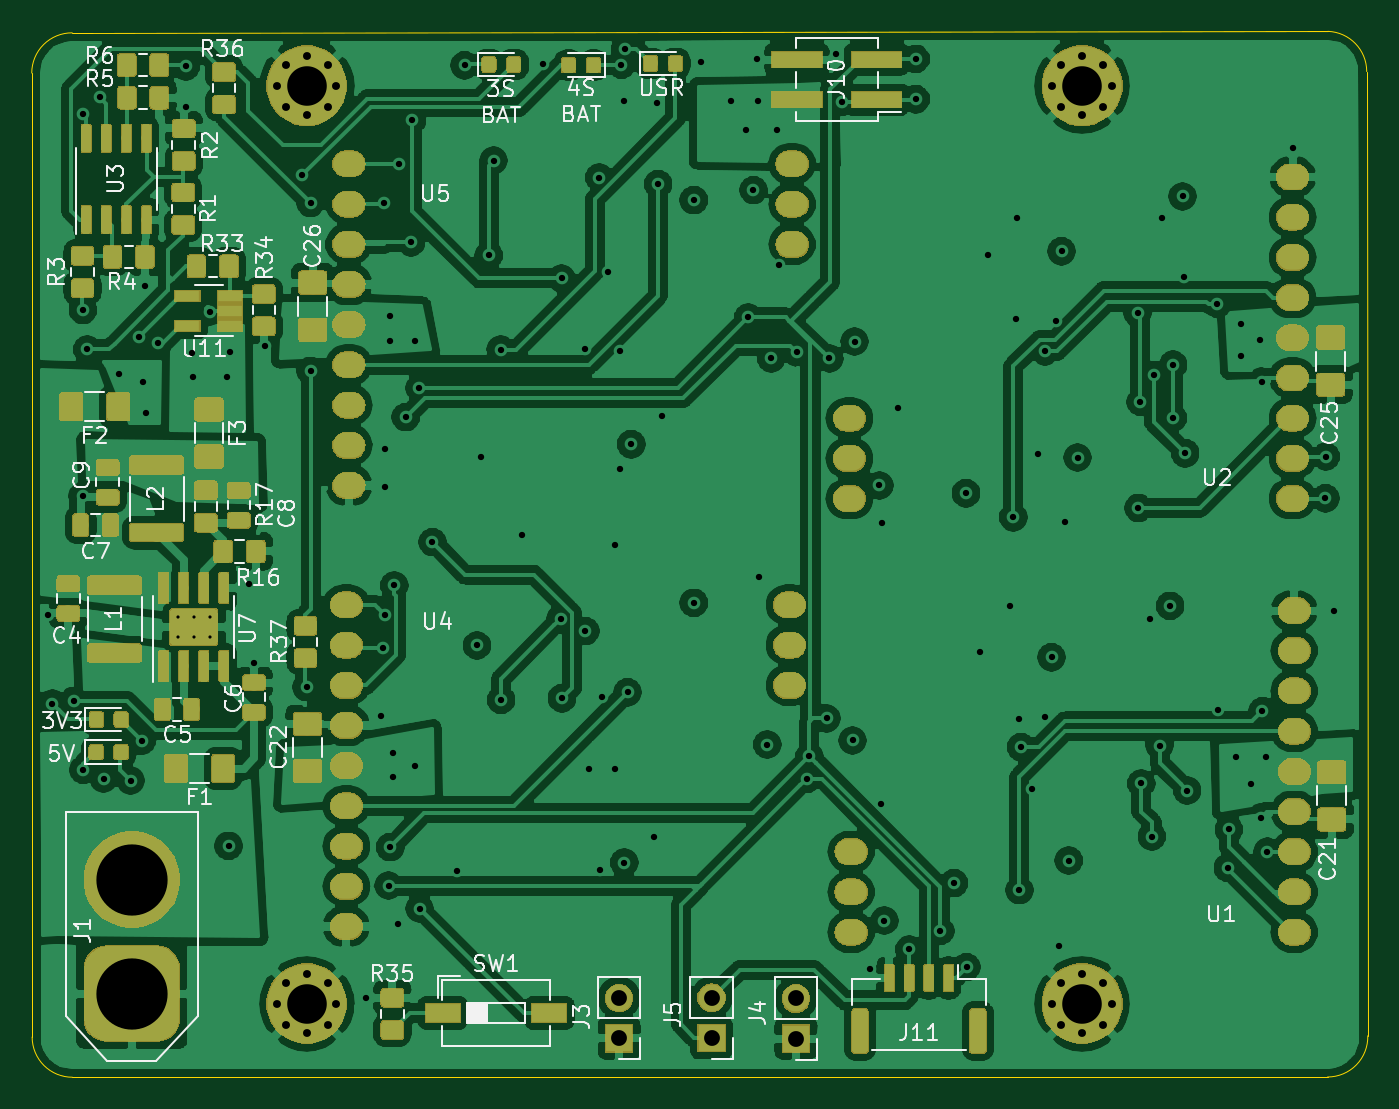
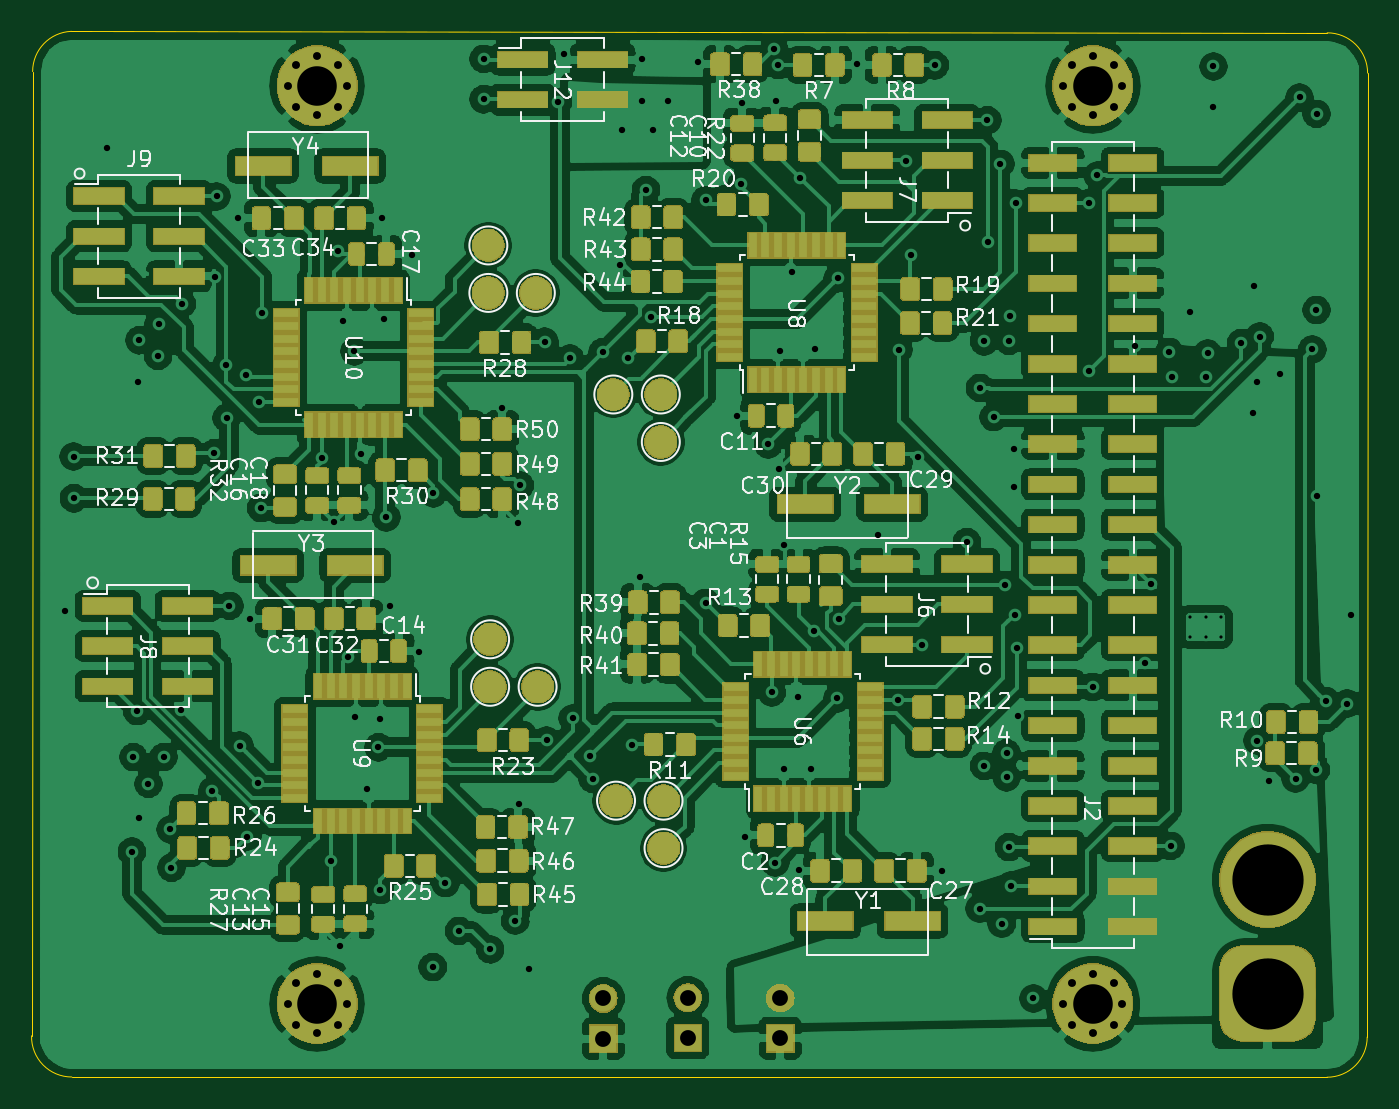
Circuit board: 12 layer files. Board 84.4 x 66.1 mm.
- bottom_copper: FPVRaceTimer-B_Cu.gbr (884706 bytes)
- bottom_mask: FPVRaceTimer-B_Mask.gbr (147377 bytes)
- paste: FPVRaceTimer-B_Paste.gbr (208065 bytes)
- bottom_silk: FPVRaceTimer-B_SilkS.gbr (76364 bytes)
- outline: FPVRaceTimer-Edge_Cuts.gbr (989 bytes)
- top_copper: FPVRaceTimer-F_Cu.gbr (687452 bytes)
- top_mask: FPVRaceTimer-F_Mask.gbr (151101 bytes)
- paste: FPVRaceTimer-F_Paste.gbr (165346 bytes)
- top_silk: FPVRaceTimer-F_SilkS.gbr (40615 bytes)
- inner_copper: FPVRaceTimer-GND_Cu.gbr (230285 bytes)
- drill: FPVRaceTimer-NPTH.drl (272 bytes)
- drill: FPVRaceTimer-PTH.drl (3848 bytes)

=== bottom_copper: FPVRaceTimer-B_Cu.gbr (884706 bytes, source omitted) ===
=== bottom_mask: FPVRaceTimer-B_Mask.gbr (147377 bytes, source omitted) ===
=== paste: FPVRaceTimer-B_Paste.gbr (208065 bytes, source omitted) ===
=== bottom_silk: FPVRaceTimer-B_SilkS.gbr (76364 bytes, source omitted) ===
=== outline: FPVRaceTimer-Edge_Cuts.gbr ===
G04 #@! TF.GenerationSoftware,KiCad,Pcbnew,(5.1.4)-1*
G04 #@! TF.CreationDate,2020-03-01T22:40:11-05:00*
G04 #@! TF.ProjectId,FPVRaceTimer,46505652-6163-4655-9469-6d65722e6b69,rev?*
G04 #@! TF.SameCoordinates,Original*
G04 #@! TF.FileFunction,Profile,NP*
%FSLAX46Y46*%
G04 Gerber Fmt 4.6, Leading zero omitted, Abs format (unit mm)*
G04 Created by KiCad (PCBNEW (5.1.4)-1) date 2020-03-01 22:40:11*
%MOMM*%
%LPD*%
G04 APERTURE LIST*
%ADD10C,0.050000*%
G04 APERTURE END LIST*
D10*
X104528620Y-73566020D02*
G75*
G02X106979774Y-76104466I-88846J-2538446D01*
G01*
X107047570Y-137033018D02*
G75*
G02X104508301Y-139633960I-2539269J-60942D01*
G01*
X25196800Y-139649200D02*
G75*
G02X22656800Y-137109200I0J2540000D01*
G01*
X22631368Y-76200000D02*
G75*
G02X25184100Y-73660000I2540032J0D01*
G01*
X104528620Y-73566020D02*
X25184100Y-73660000D01*
X107048300Y-137033000D02*
X106979774Y-76104466D01*
X25196800Y-139649200D02*
X104508301Y-139633960D01*
X22631400Y-76200000D02*
X22656800Y-137109200D01*
M02*

=== top_copper: FPVRaceTimer-F_Cu.gbr (687452 bytes, source omitted) ===
=== top_mask: FPVRaceTimer-F_Mask.gbr (151101 bytes, source omitted) ===
=== paste: FPVRaceTimer-F_Paste.gbr (165346 bytes, source omitted) ===
=== top_silk: FPVRaceTimer-F_SilkS.gbr (40615 bytes, source omitted) ===
=== inner_copper: FPVRaceTimer-GND_Cu.gbr (230285 bytes, source omitted) ===
=== drill: FPVRaceTimer-NPTH.drl ===
M48
; DRILL file {KiCad (5.1.4)-1} date 3/1/2020 10:40:12 PM
; FORMAT={-:-/ absolute / inch / decimal}
; #@! TF.CreationDate,2020-03-01T22:40:12-05:00
; #@! TF.GenerationSoftware,Kicad,Pcbnew,(5.1.4)-1
; #@! TF.FileFunction,NonPlated,1,4,NPTH
FMAT,2
INCH
%
G90
G05
T0
M30

=== drill: FPVRaceTimer-PTH.drl ===
M48
; DRILL file {KiCad (5.1.4)-1} date 3/1/2020 10:40:12 PM
; FORMAT={-:-/ absolute / inch / decimal}
; #@! TF.CreationDate,2020-03-01T22:40:12-05:00
; #@! TF.GenerationSoftware,Kicad,Pcbnew,(5.1.4)-1
; #@! TF.FileFunction,Plated,1,4,PTH
FMAT,2
INCH
T1C0.0079
T2C0.0157
T3C0.0197
T4C0.0394
T5C0.0984
T6C0.1772
%
G90
G05
T1
X1.2546Y-4.3524
X1.2546Y-4.4036
X1.294Y-4.3524
X1.294Y-4.4036
X1.3334Y-4.3524
X1.3334Y-4.4036
T2
X0.9326Y-4.3483
X0.9422Y-4.5684
X0.9955Y-4.562
X1.0175Y-4.0527
X1.0178Y-3.1016
X1.0184Y-3.5894
X1.0197Y-4.7335
X1.0288Y-3.6872
X1.0604Y-3.0604
X1.07Y-4.755
X1.109Y-3.7487
X1.137Y-4.76
X1.1589Y-3.6555
X1.1652Y-4.6606
X1.1673Y-3.7694
X1.1738Y-3.5294
X1.1758Y-3.8446
X1.2057Y-3.6717
X1.2746Y-2.9832
X1.2758Y-3.0844
X1.2886Y-3.6974
X1.2932Y-3.7572
X1.3332Y-3.5937
X1.3772Y-3.7564
X1.3808Y-4.9226
X1.3845Y-3.6938
X1.431Y-4.272
X1.4435Y-4.4665
X1.4701Y-3.6802
X1.5634Y-3.2548
X1.5752Y-4.5274
X1.5844Y-3.3234
X1.5848Y-3.7412
X1.7223Y-5.302
X1.76Y-4.6
X1.764Y-4.429
X1.7665Y-3.3245
X1.769Y-4.3474
X1.77Y-4.03
X1.7703Y-3.9357
X1.7785Y-5.0215
X1.7815Y-3.6045
X1.7825Y-3.666
X1.7825Y-4.9255
X1.789Y-4.6915
X1.789Y-4.752
X1.7924Y-4.2744
X1.801Y-5.1156
X1.8045Y-3.226
X1.8215Y-3.8557
X1.8344Y-3.4212
X1.837Y-3.1174
X1.845Y-3.667
X1.845Y-4.7235
X1.8552Y-3.7833
X1.8557Y-5.0784
X1.8878Y-4.1666
X1.9486Y-4.9862
X1.9675Y-2.9806
X1.9986Y-4.4236
X2.0096Y-3.9552
X2.028Y-3.4538
X2.0402Y-3.218
X2.0579Y-3.6885
X2.0584Y-4.5592
X2.1101Y-4.1479
X2.1618Y-2.9773
X2.2068Y-4.3578
X2.209Y-3.5108
X2.21Y-4.555
X2.2662Y-3.687
X2.2682Y-4.388
X2.2766Y-4.7322
X2.3024Y-3.2601
X2.3046Y-4.9822
X2.3086Y-4.5522
X2.324Y-3.496
X2.3422Y-4.1732
X2.3426Y-4.7322
X2.3534Y-3.6918
X2.3542Y-3.986
X2.3577Y-2.9798
X2.363Y-3.0706
X2.3646Y-4.9642
X2.3668Y-2.9404
X2.373Y-4.54
X2.3822Y-3.9232
X2.4386Y-4.9002
X2.446Y-3.0734
X2.449Y-3.2765
X2.4596Y-3.853
X2.538Y-3.316
X2.538Y-4.318
X2.5565Y-2.9727
X2.631Y-3.069
X2.668Y-3.142
X2.6732Y-3.6075
X2.686Y-3.291
X2.695Y-2.965
X2.6968Y-3.0697
X2.7Y-4.253
X2.7204Y-4.6704
X2.7302Y-3.7092
X2.745Y-3.142
X2.75Y-3.478
X2.7935Y-3.6943
X2.819Y-4.756
X2.825Y-4.7
X2.8685Y-4.605
X2.875Y-3.71
X2.891Y-2.9525
X2.9053Y-3.0722
X2.933Y-4.66
X2.938Y-3.668
X2.9768Y-5.2296
X2.9997Y-4.0255
X3.0027Y-4.8189
X3.0053Y-4.1182
X3.0116Y-5.1087
X3.045Y-3.8325
X3.0738Y-5.1797
X3.09Y-2.965
X3.09Y-3.065
X3.1511Y-5.1341
X3.185Y-5.015
X3.215Y-4.045
X3.2164Y-5.2239
X3.251Y-4.44
X3.269Y-3.453
X3.324Y-4.325
X3.3325Y-4.105
X3.339Y-3.613
X3.342Y-3.361
X3.3466Y-4.6072
X3.3475Y-5.0325
X3.352Y-4.677
X3.3802Y-4.7816
X3.394Y-3.948
X3.411Y-4.602
X3.4115Y-3.692
X3.428Y-4.453
X3.439Y-3.618
X3.446Y-5.172
X3.453Y-3.443
X3.461Y-4.118
X3.4707Y-4.9593
X3.4927Y-3.9567
X3.642Y-3.597
X3.6435Y-4.082
X3.6488Y-3.8182
X3.6506Y-4.7668
X3.672Y-4.359
X3.6774Y-4.8992
X3.6815Y-3.7515
X3.6968Y-4.6732
X3.702Y-3.361
X3.7225Y-4.3255
X3.7295Y-3.858
X3.73Y-3.726
X3.754Y-3.3065
X3.7585Y-3.5075
X3.76Y-3.9455
X3.765Y-4.785
X3.8405Y-3.574
X3.842Y-4.5845
X3.8665Y-4.977
X3.869Y-4.8815
X3.886Y-4.7015
X3.8982Y-3.6233
X3.8999Y-3.7034
X3.924Y-4.7685
X3.9461Y-3.6646
X3.948Y-4.852
X3.9505Y-3.7682
X3.952Y-4.587
X3.9615Y-4.7015
X3.9647Y-4.9371
X4.0275Y-3.1875
X4.109Y-4.0575
X4.11Y-3.954
X4.1314Y-4.3379
T3
X1.501Y-5.315
X1.5226Y-5.2628
X1.5226Y-5.3672
X1.5748Y-5.2411
X1.5748Y-5.3888
X1.627Y-5.2628
X1.627Y-5.3672
X1.6486Y-5.315
X3.4301Y-5.315
X3.4517Y-5.2628
X3.4517Y-5.3672
X3.5039Y-5.2411
X3.5039Y-5.3888
X3.5561Y-5.2628
X3.5561Y-5.3672
X3.5778Y-5.315
X1.501Y-3.0315
X1.5226Y-2.9793
X1.5226Y-3.0837
X1.5748Y-2.9577
X1.5748Y-3.1053
X1.627Y-2.9793
X1.627Y-3.0837
X1.6486Y-3.0315
X3.4301Y-3.0315
X3.4517Y-2.9793
X3.4517Y-3.0837
X3.5039Y-2.9577
X3.5039Y-3.1053
X3.5561Y-2.9793
X3.5561Y-3.0837
X3.5778Y-3.0315
T4
X2.792Y-5.302
X2.792Y-5.402
X2.582Y-5.3
X2.582Y-5.4
X2.352Y-5.301
X2.352Y-5.401
T5
X3.5039Y-5.315
X3.5039Y-3.0315
X1.5748Y-5.315
X1.5748Y-3.0315
T6
X1.14Y-5.0065
X1.14Y-5.29
T0
M30

